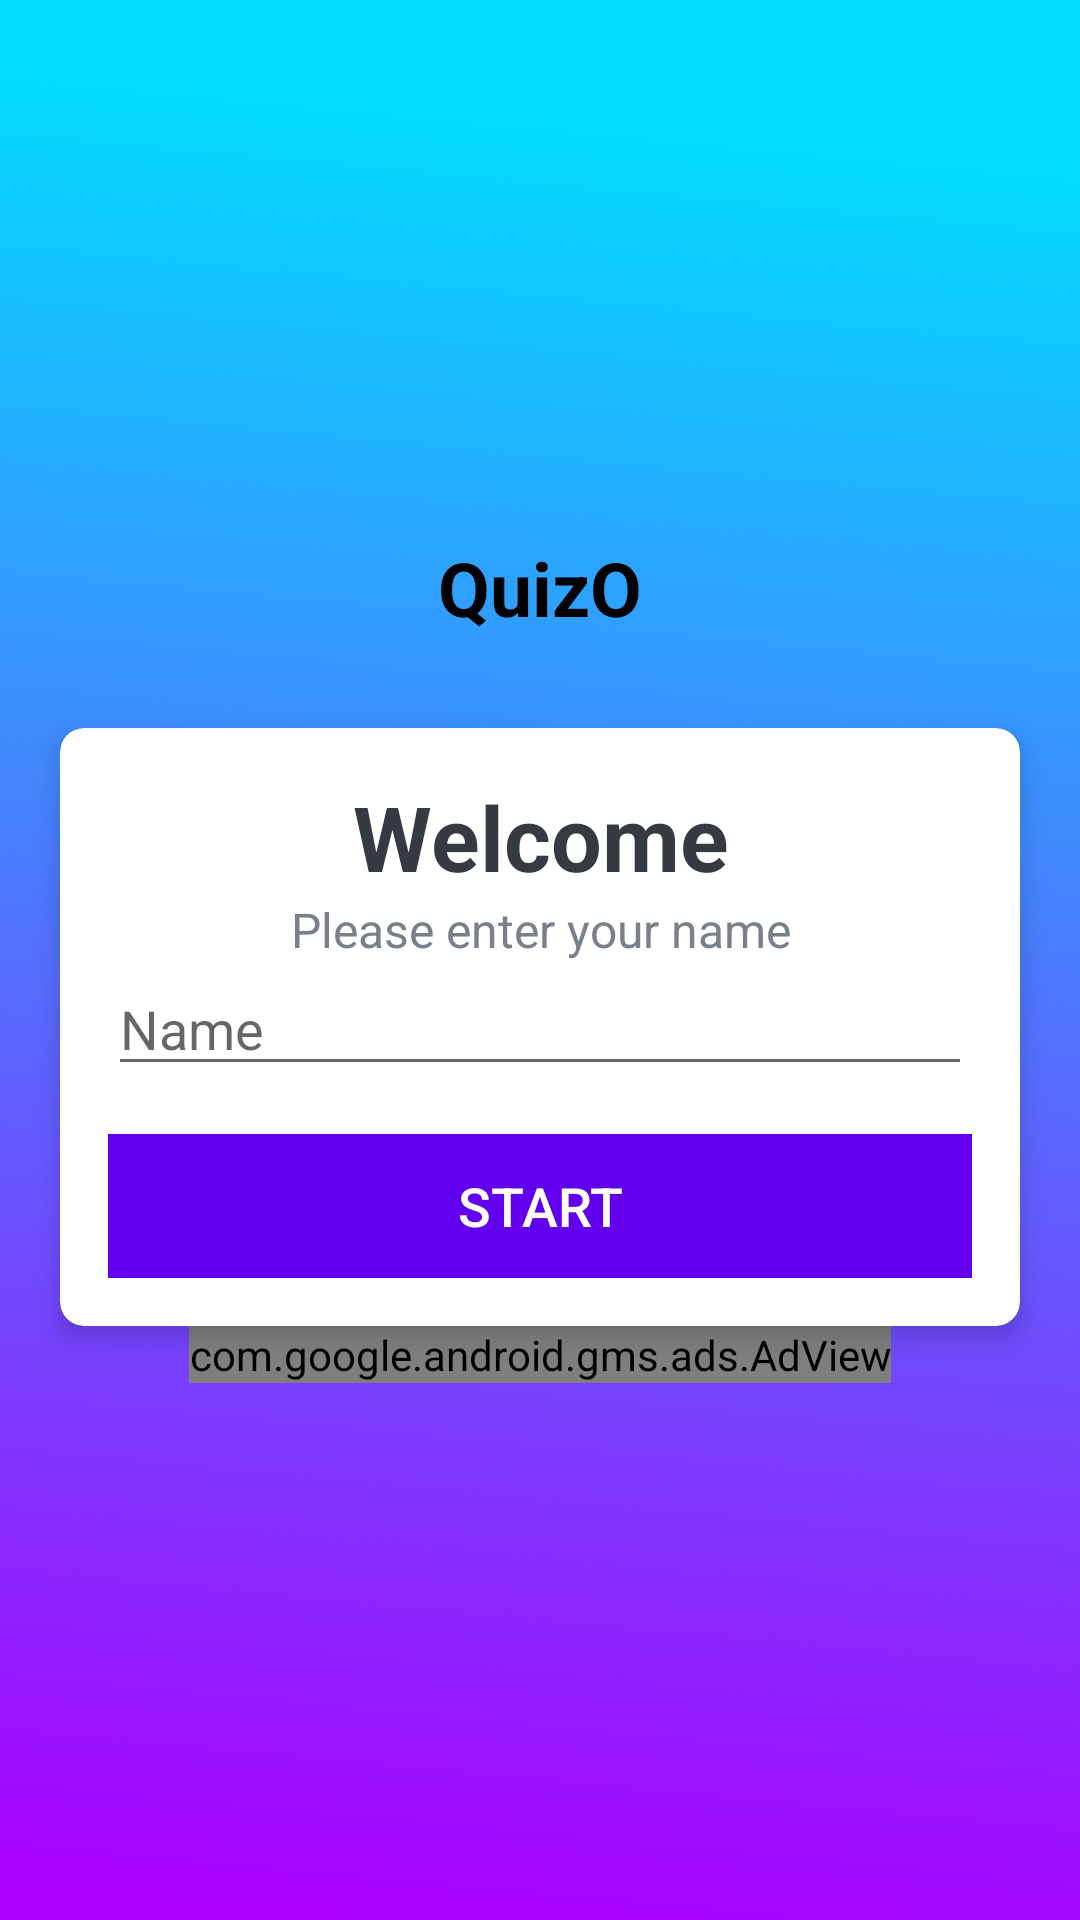

Write the Android layout XML for this screen, with the resource values it uses.
<!-- AndroidManifest.xml: activity theme NoActionBarTheme -->
<!-- res/layout/activity_main.xml -->
<?xml version="1.0" encoding="utf-8"?>
<LinearLayout xmlns:android="http://schemas.android.com/apk/res/android"
    xmlns:app="http://schemas.android.com/apk/res-auto"
    xmlns:tools="http://schemas.android.com/tools"
    android:layout_width="match_parent"
    android:layout_height="match_parent"
    android:gravity="center"
    android:background="@drawable/ic_background"
    android:orientation="vertical"
    tools:context=".MainActivity">

    <TextView
        android:id="@+id/tv_app_name"
        android:layout_width="match_parent"
        android:layout_height="wrap_content"
        android:layout_marginBottom="30dp"
        android:gravity="center"
        android:text="QuizO"
        android:textColor="@android:color/black"
        android:textSize="25sp"
        android:textStyle="bold" />

    <androidx.cardview.widget.CardView
        android:layout_width="match_parent"
        android:layout_height="wrap_content"
        android:layout_marginStart="20dp"
        android:layout_marginEnd="20dp"
        android:background="@android:color/white"
        app:cardCornerRadius="8dp"
        app:cardElevation="5dp">

        <LinearLayout
            android:layout_width="match_parent"
            android:layout_height="wrap_content"
            android:orientation="vertical"
            android:padding="16dp">

            <TextView
                android:layout_width="match_parent"
                android:layout_height="wrap_content"
                android:gravity="center"
                android:text="Welcome"
                android:textColor="#363A43"
                android:textSize="30sp"
                android:textStyle="bold" />

            <TextView
                android:layout_width="match_parent"
                android:layout_height="wrap_content"
                android:gravity="center"
                android:text="Please enter your name"
                android:textColor="#7A8089"
                android:textSize="16sp" />

            <EditText
                android:id="@+id/et_name"
                android:layout_width="match_parent"
                android:layout_height="wrap_content"
                android:ems="10"
                android:inputType="textPersonName"
                android:hint="Name" />

            <Button
                android:id="@+id/btn_start"
                android:layout_width="match_parent"
                android:layout_height="wrap_content"
                android:layout_marginTop="16dp"
                android:background="@color/design_default_color_primary"
                android:text="start"
                android:textColor="@android:color/white"
                android:textSize="18sp">


            </Button>

        </LinearLayout>
    </androidx.cardview.widget.CardView>

    <com.google.android.gms.ads.AdView
        xmlns:ads="http://schemas.android.com/apk/res-auto"
        android:id="@+id/adView"
        android:layout_width="wrap_content"
        android:layout_height="wrap_content"
        ads:adSize="BANNER"
        ads:adUnitId="ca-app-pub-3940256099942544/6300978111">

    </com.google.android.gms.ads.AdView>


</LinearLayout>
<!-- resources referenced by this layout -->
<resources>
  <!-- drawable ic_background: png bitmap (drawable, 1015680 bytes) -->
  <style name="NoActionBarTheme" parent="Theme.AppCompat.Light.NoActionBar">
          <item name="colorPrimary">@color/design_default_color_primary</item>
          <item name="colorPrimaryVariant">@color/design_default_color_primary_dark</item>
          <item name="colorOnPrimary">@color/design_default_color_on_primary</item>
      </style>
</resources>
